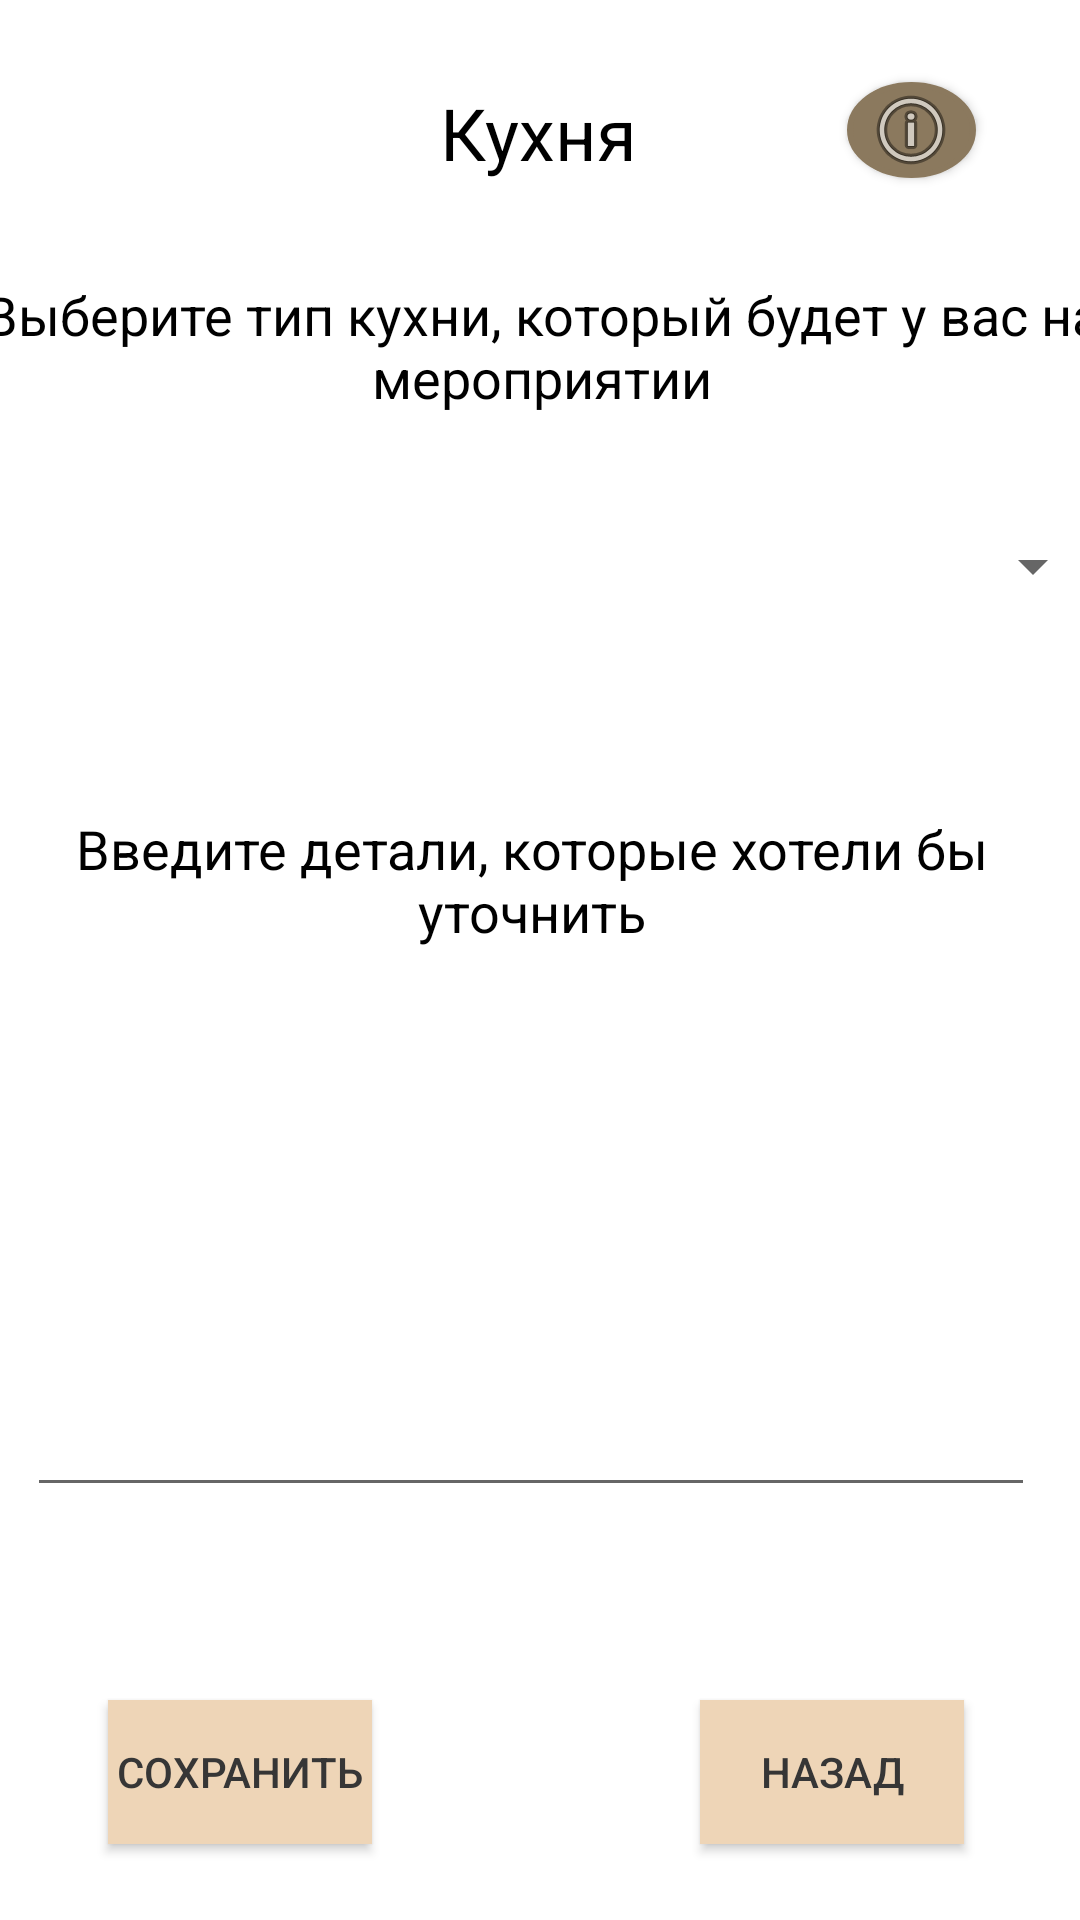

This screen was rendered from an Android layout file. Write that file and the resources it references.
<!-- AndroidManifest.xml: application theme Theme.New_Events -->
<!-- res/layout/activity_kuhnya.xml -->
<?xml version="1.0" encoding="utf-8"?>
<androidx.constraintlayout.widget.ConstraintLayout xmlns:android="http://schemas.android.com/apk/res/android"
    xmlns:app="http://schemas.android.com/apk/res-auto"
    xmlns:tools="http://schemas.android.com/tools"
    android:layout_width="match_parent"
    android:layout_height="match_parent"
    tools:context=".Kuhnya">

    <TextView
        android:id="@+id/zagolovok6"
        android:layout_width="wrap_content"
        android:layout_height="wrap_content"
        android:text="Кухня"
        android:textColor="#000000"
        android:textSize="24sp"
        app:layout_constraintBottom_toBottomOf="parent"
        app:layout_constraintEnd_toEndOf="parent"
        app:layout_constraintHorizontal_bias="0.498"
        app:layout_constraintStart_toStartOf="parent"
        app:layout_constraintTop_toTopOf="parent"
        app:layout_constraintVertical_bias="0.046" />

    <Spinner
        android:id="@+id/vborkuhni"
        android:layout_width="374dp"
        android:layout_height="77dp"
        android:textColor="#302D2D"
        app:layout_constraintBottom_toBottomOf="parent"
        app:layout_constraintEnd_toEndOf="parent"
        app:layout_constraintHorizontal_bias="0.432"
        app:layout_constraintStart_toStartOf="parent"
        app:layout_constraintTop_toTopOf="parent"
        app:layout_constraintVertical_bias="0.267" />

    <TextView
        android:id="@+id/podzagolovok3"
        android:layout_width="383dp"
        android:layout_height="54dp"
        android:text="Выберите тип кухни, который будет у вас на мероприятии"
        android:textAlignment="center"
        android:textColor="#000000"
        android:textSize="18sp"
        app:layout_constraintBottom_toBottomOf="parent"
        app:layout_constraintEnd_toEndOf="parent"
        app:layout_constraintHorizontal_bias="0.49"
        app:layout_constraintStart_toStartOf="parent"
        app:layout_constraintTop_toTopOf="parent"
        app:layout_constraintVertical_bias="0.158" />

    <androidx.appcompat.widget.AppCompatButton
        android:id="@+id/nazad4"
        android:background="#EED5B7"
        android:textColor="#363636"
        android:layout_width="wrap_content"
        android:layout_height="wrap_content"
        android:onClick="nazad4"
        android:text="Назад"
        app:layout_constraintBottom_toBottomOf="parent"
        app:layout_constraintEnd_toEndOf="parent"
        app:layout_constraintHorizontal_bias="0.858"
        app:layout_constraintStart_toStartOf="parent"
        app:layout_constraintTop_toTopOf="parent"
        app:layout_constraintVertical_bias="0.957" />

    <androidx.appcompat.widget.AppCompatButton
        android:id="@+id/save4"
        android:background="#EED5B7"
        android:textColor="#363636"
        android:layout_width="wrap_content"
        android:layout_height="wrap_content"
        android:text="Сохранить"
        app:layout_constraintBottom_toBottomOf="parent"
        app:layout_constraintEnd_toEndOf="parent"
        app:layout_constraintHorizontal_bias="0.132"
        app:layout_constraintStart_toStartOf="parent"
        app:layout_constraintTop_toTopOf="parent"
        app:layout_constraintVertical_bias="0.957" />

    <EditText
        android:id="@+id/vvoddetali"
        android:layout_width="336dp"
        android:layout_height="172dp"
        android:ems="10"
        android:inputType="textPersonName"
        android:textColor="#302D2D"
        app:layout_constraintBottom_toBottomOf="parent"
        app:layout_constraintEnd_toEndOf="parent"
        app:layout_constraintHorizontal_bias="0.373"
        app:layout_constraintStart_toStartOf="parent"
        app:layout_constraintTop_toTopOf="parent"
        app:layout_constraintVertical_bias="0.706" />

    <TextView
        android:id="@+id/textzagol"
        android:layout_width="337dp"
        android:layout_height="99dp"
        android:text="Введите детали, которые хотели бы уточнить"
        android:textAlignment="center"
        android:textColor="#000000"
        android:textSize="18sp"
        app:layout_constraintBottom_toBottomOf="parent"
        app:layout_constraintEnd_toEndOf="parent"
        app:layout_constraintHorizontal_bias="0.378"
        app:layout_constraintStart_toStartOf="parent"
        app:layout_constraintTop_toTopOf="parent" />

    <androidx.appcompat.widget.AppCompatButton
        android:id="@+id/podskazka_button8"
        android:layout_width="43dp"
        android:layout_height="32dp"
        android:background="@drawable/circle_button"
        android:drawableTop="@android:drawable/ic_menu_info_details"
        android:onClick="onClick"
        android:textColor="#363636"
        app:layout_constraintBottom_toBottomOf="parent"
        app:layout_constraintEnd_toEndOf="parent"
        app:layout_constraintHorizontal_bias="0.891"
        app:layout_constraintStart_toStartOf="parent"
        app:layout_constraintTop_toTopOf="parent"
        app:layout_constraintVertical_bias="0.045" />

</androidx.constraintlayout.widget.ConstraintLayout>
<!-- resources referenced by this layout -->
<resources>
  <!-- drawable circle_button (drawable) -->
  <shape xmlns:android="http://schemas.android.com/apk/res/android"
      android:shape="oval">
      <stroke android:color="#8B795E"
          android:width="2dp"></stroke>
      <solid android:color="#8B795E"></solid>
      <size android:width="120dp"
          android:height="120dp" >
      </size>
  
  </shape>
  <style name="Theme.New_Events" parent="Theme.MaterialComponents.DayNight.DarkActionBar">
          
          <item name="colorPrimary">@color/purple_500</item>
          <item name="colorPrimaryVariant">@color/purple_700</item>
          <item name="colorOnPrimary">@color/white</item>
          
          <item name="colorSecondary">@color/teal_200</item>
          <item name="colorSecondaryVariant">@color/teal_700</item>
          <item name="colorOnSecondary">@color/black</item>
          
          <item name="android:statusBarColor">?attr/colorPrimaryVariant</item>
          
      </style>
  <color name="purple_500">#FFE4B5</color>
  <color name="purple_700">#FFE4B5</color>
  <color name="white">#FF000000</color>
  <color name="teal_200">#999085</color>
  <color name="teal_700">#999085</color>
  <color name="black">#FF000000</color>
</resources>
